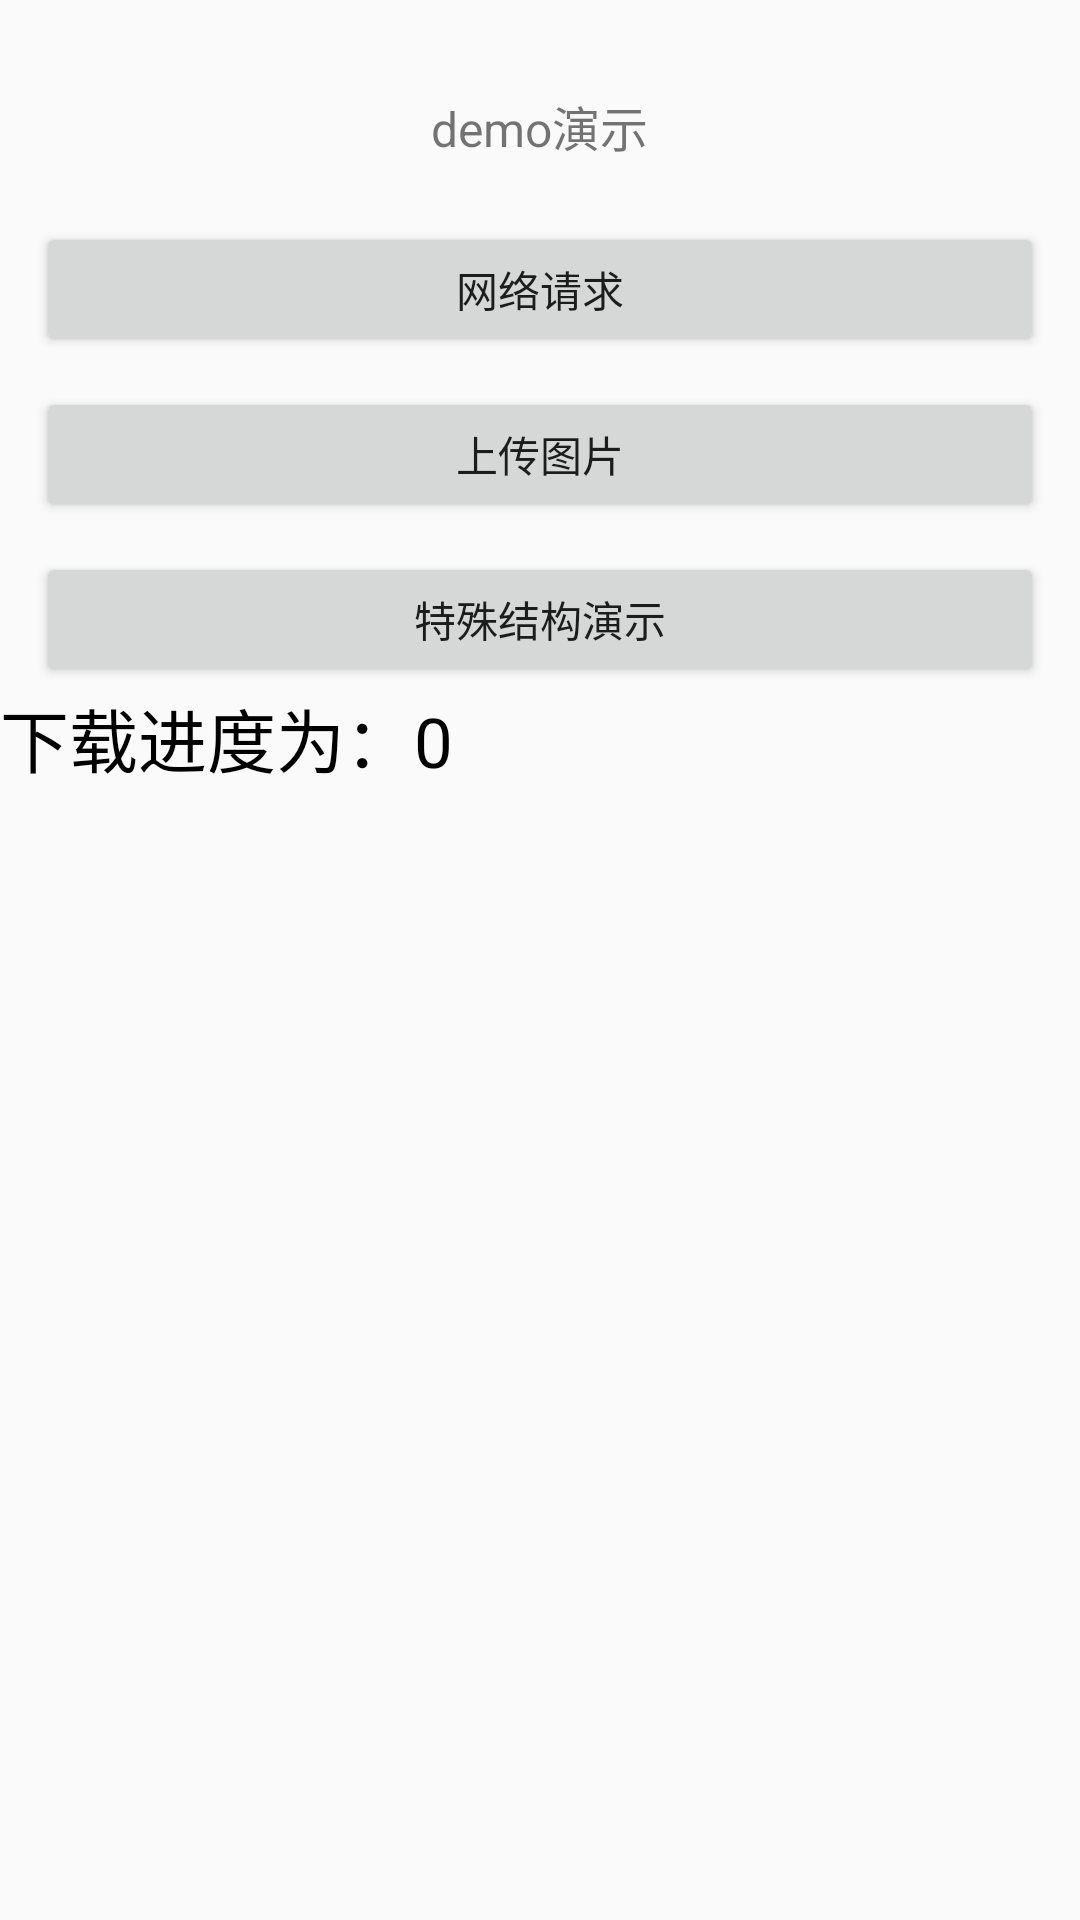

Produce the Android XML layout that renders to this screen, including the resource entries it uses.
<!-- AndroidManifest.xml: application theme AppTheme -->
<!-- res/layout/activity_main.xml -->
<?xml version="1.0" encoding="utf-8"?>
<LinearLayout xmlns:android="http://schemas.android.com/apk/res/android"
    xmlns:tools="http://schemas.android.com/tools"
    android:layout_width="match_parent"
    android:layout_height="match_parent"
    android:orientation="vertical"
    tools:context="com.willkong.mvp_network.core.main.MainActivity">

    <include layout="@layout/app_title" />

    <Button
        android:id="@+id/btn_first"
        style="@style/button_style"
        android:text="网络请求" />

    <Button
        android:id="@+id/btn_second"
        style="@style/button_style"
        android:text="上传图片" />
    <Button
        android:id="@+id/btn_third"
        style="@style/button_style"
        android:text="特殊结构演示" />

    <TextView
        android:id="@+id/tv_progess"
        android:layout_width="wrap_content"
        android:layout_height="wrap_content"
        android:text="下载进度为：0"
        android:textColor="#000"
        android:textSize="23sp"/>
    <TextView
        android:id="@+id/tv_file_location"
        android:layout_width="wrap_content"
        android:layout_height="wrap_content"
        android:layout_marginTop="8dp"
        android:singleLine="false"/>
    <ScrollView
        android:layout_width="match_parent"
        android:layout_marginTop="12dp"
        android:layout_height="match_parent">
        <TextView
            android:id="@+id/tv_text"
            android:layout_width="match_parent"
            android:textColor="@color/colorAccent"
            android:layout_height="match_parent" />
    </ScrollView>

</LinearLayout>
<!-- res/layout/app_title.xml (included above) -->
<?xml version="1.0" encoding="utf-8"?>
<RelativeLayout xmlns:android="http://schemas.android.com/apk/res/android"
    android:id="@+id/rlt_base"
    android:layout_width="match_parent"
    android:layout_height="64dp">

    <RelativeLayout
        android:layout_width="match_parent"
        android:layout_height="44dp"
        android:layout_alignParentBottom="true">
        <TextView
            android:id="@+id/tv_back"
            android:layout_width="wrap_content"
            android:layout_height="match_parent"
            android:drawablePadding="6dp"
            android:ellipsize="end"
            android:gravity="center"
            android:lines="1"
            android:paddingLeft="14dp"
            android:paddingRight="14dp"
            android:textSize="16sp" />

        <RelativeLayout
            android:layout_width="match_parent"
            android:layout_height="match_parent"
            android:layout_centerHorizontal="true"
            android:layout_marginLeft="60dp"
            android:layout_marginRight="60dp">

            <TextView
                android:id="@+id/tv_title"
                android:layout_width="wrap_content"
                android:layout_height="match_parent"
                android:layout_centerHorizontal="true"
                android:layout_centerInParent="true"
                android:ellipsize="end"
                android:gravity="center"
                android:lines="1"
                android:text="demo演示"
                android:textSize="16sp" />
        </RelativeLayout>


        <TextView
            android:id="@+id/tv_right"
            android:layout_width="wrap_content"
            android:layout_height="match_parent"
            android:layout_alignParentRight="true"
            android:drawablePadding="6dp"
            android:ellipsize="end"
            android:gravity="center"
            android:lines="1"
            android:paddingLeft="14dp"
            android:paddingRight="14dp"
            android:text="返回"
            android:textSize="16sp"
            android:visibility="gone" />

    </RelativeLayout>
</RelativeLayout>
<!-- resources referenced by this layout -->
<resources>
  <style name="button_style">
          <item name="android:layout_width">match_parent</item>`
          <item name="android:layout_height">45dp</item>
          <item name="android:layout_marginTop">10dp</item>
          <item name="android:layout_marginRight">12dp</item>
          <item name="android:layout_marginLeft">12dp</item>
      </style>
  <style name="AppTheme" parent="Theme.AppCompat.Light.NoActionBar">
          
          <item name="colorPrimary">@color/colorPrimary</item>
          <item name="colorPrimaryDark">@color/colorPrimaryDark</item>
          <item name="colorAccent">@color/colorAccent</item>
      </style>
  <!-- not gathered from this repository: default colours our renderer supplied (Android Studio template values) -->
  <color name="colorPrimary">#FF6200EE</color>
  <color name="colorPrimaryDark">#FF3700B3</color>
  <color name="colorAccent">#FF03DAC5</color>
</resources>
